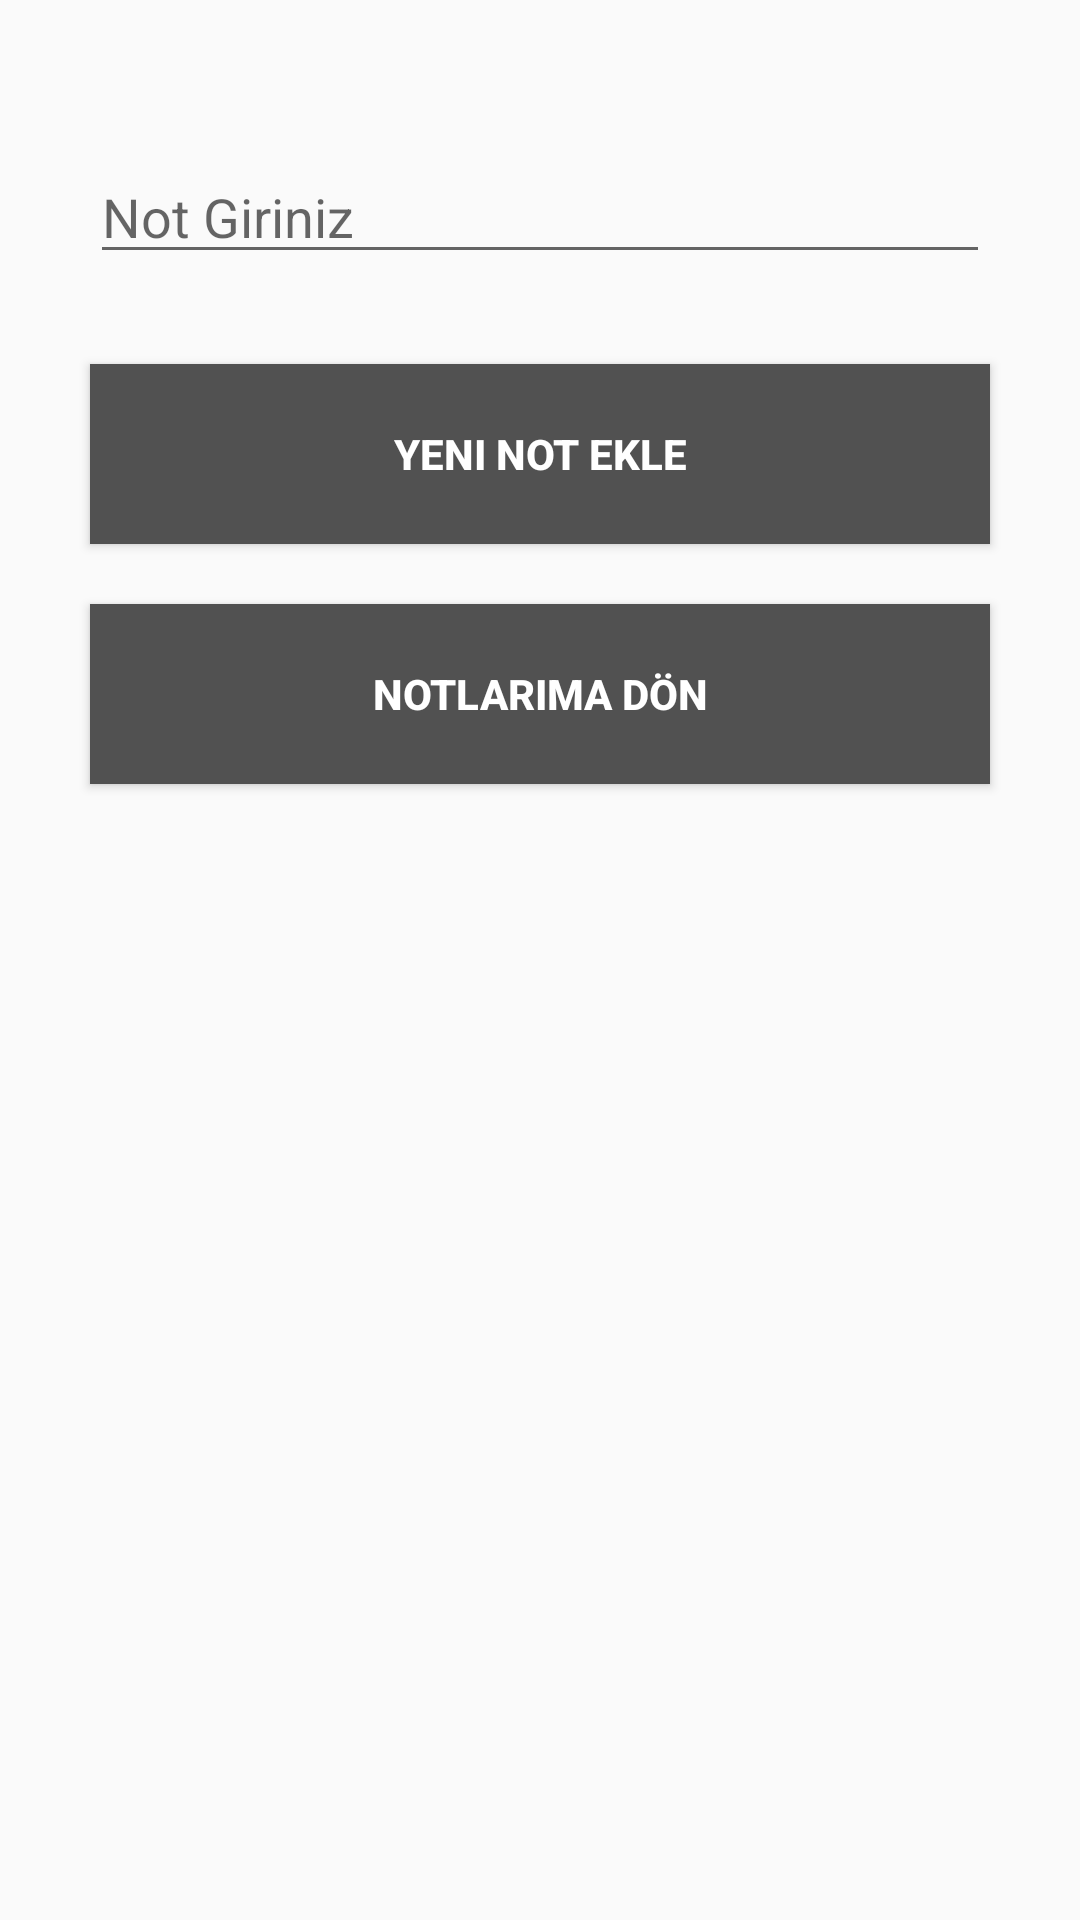

Reconstruct the res/layout file that produces this screen, plus the resources it refers to.
<!-- AndroidManifest.xml: application theme AppTheme -->
<!-- res/layout/activity_add_note.xml -->
<?xml version="1.0" encoding="utf-8"?>

<LinearLayout xmlns:android="http://schemas.android.com/apk/res/android"
    xmlns:app="http://schemas.android.com/apk/res-auto"
    xmlns:tools="http://schemas.android.com/tools"
    android:layout_width="match_parent"
    android:layout_height="match_parent"
    android:orientation="vertical"
    tools:context=".activities.AddNoteActivity">

    <EditText
        android:id="@+id/et_user_note"
        android:layout_width="match_parent"
        android:layout_height="wrap_content"
        android:layout_gravity="center"
        android:layout_marginLeft="30dp"
        android:layout_marginRight="30dp"
        android:layout_marginTop="50dp"
        android:ems="10"
        android:hint="Not Giriniz"
        android:inputType="textPersonName"
        tools:text="Name" />

    <Button
        android:id="@+id/btn_add_note"
        android:layout_width="match_parent"
        android:layout_height="60dp"
        android:layout_marginLeft="30dp"
        android:layout_marginRight="30dp"
        android:layout_marginTop="30dp"
        android:background="@color/gray"
        android:text="Yeni Not Ekle"
        android:textColor="@color/white"
        android:textStyle="bold" />

    <Button
        android:id="@+id/btn_go_to_notes"
        android:layout_width="match_parent"
        android:layout_height="60dp"
        android:layout_marginLeft="30dp"
        android:layout_marginRight="30dp"
        android:layout_marginTop="20dp"
        android:background="@color/gray"
        android:text="Notlarıma Dön"
        android:textColor="@color/white"
        android:textStyle="bold" />


</LinearLayout>
<!-- resources referenced by this layout -->
<resources>
  <color name="gray">#515151</color>
  <color name="white">#FFFFFF</color>
  <style name="AppTheme" parent="Theme.AppCompat.Light.DarkActionBar">
          
          <item name="colorPrimary">@color/colorPrimary</item>
          <item name="colorPrimaryDark">@color/colorPrimaryDark</item>
          <item name="colorAccent">@color/colorAccent</item>
          <item name="windowActionBar">false</item>
          <item name="windowNoTitle">true</item>
      </style>
  <color name="colorPrimary">#008577</color>
  <color name="colorPrimaryDark">#00574B</color>
  <color name="colorAccent">#D81B60</color>
</resources>
